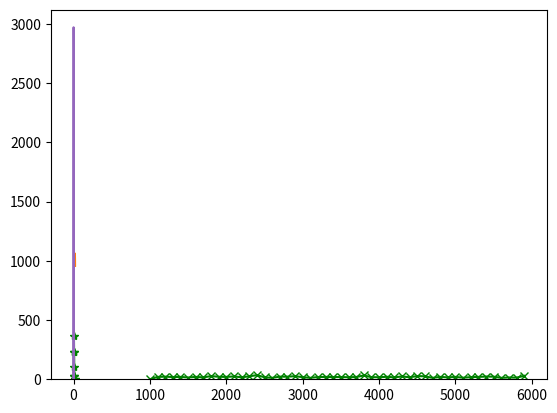

The matplotlib source for this figure:
import matplotlib.pyplot as plt
import numpy as np

"""###Random Number Generation from Uniform Distribution"""

rng = np.random.default_rng()
arr_uni = rng.uniform(10,20,10000)

plt.hist(arr_uni)
plt.show()

counts, bins = np.histogram(arr_uni)
plt.plot(bins[:-1]+1, counts)

"""###Random Number Generation from Poisson Distribution"""

poissonDistributionSample = np.random.poisson(5,1000)

poissonIntervals = []
for i in range(1, 14, 2):
  poissonIntervals.append(i)

poissonIntervals

poissonCounter = dict()
for i in range(0,len(poissonIntervals)):
  poissonCounter[poissonIntervals[i]] = 0

for i in poissonDistributionSample:
  for j in poissonIntervals:
    if i<=j:
      poissonCounter[j]+=1
      break;

poissonCounter

plt.hist(poissonDistributionSample, bins=poissonIntervals, density=True)
plt.show()

plt.plot(poissonIntervals, poissonCounter.values(), color='green', marker='*', linestyle='-')
plt.show()

"""Random distribution Gaussian Distribution"""

rng = np.random.default_rng()
Gaussian = rng.standard_normal(10000)

plt.hist(Gaussian)
plt.show()

counts, bins = np.histogram(Gaussian)
plt.plot(bins[:-1]+1, counts)

size=1000
low=1000
high=6000
interval = 100
uniformDistributionSample = np.random.uniform(low,high,size)
intervals = []
for num in range(low, high, interval):
  intervals.append(num)

intervals_counter = dict()

for i in range (0,len(intervals)):
  intervals_counter[intervals[i]]=0

for i in uniformDistributionSample:
  for j in intervals:
    if i < j:
      intervals_counter[j]+=1
      break;

intervals_counter

plt.hist(uniformDistributionSample, bins=intervals, density=True)
plt.show()

plt.plot(intervals, intervals_counter.values(), color='green', marker='x', linestyle='-')
plt.show()
